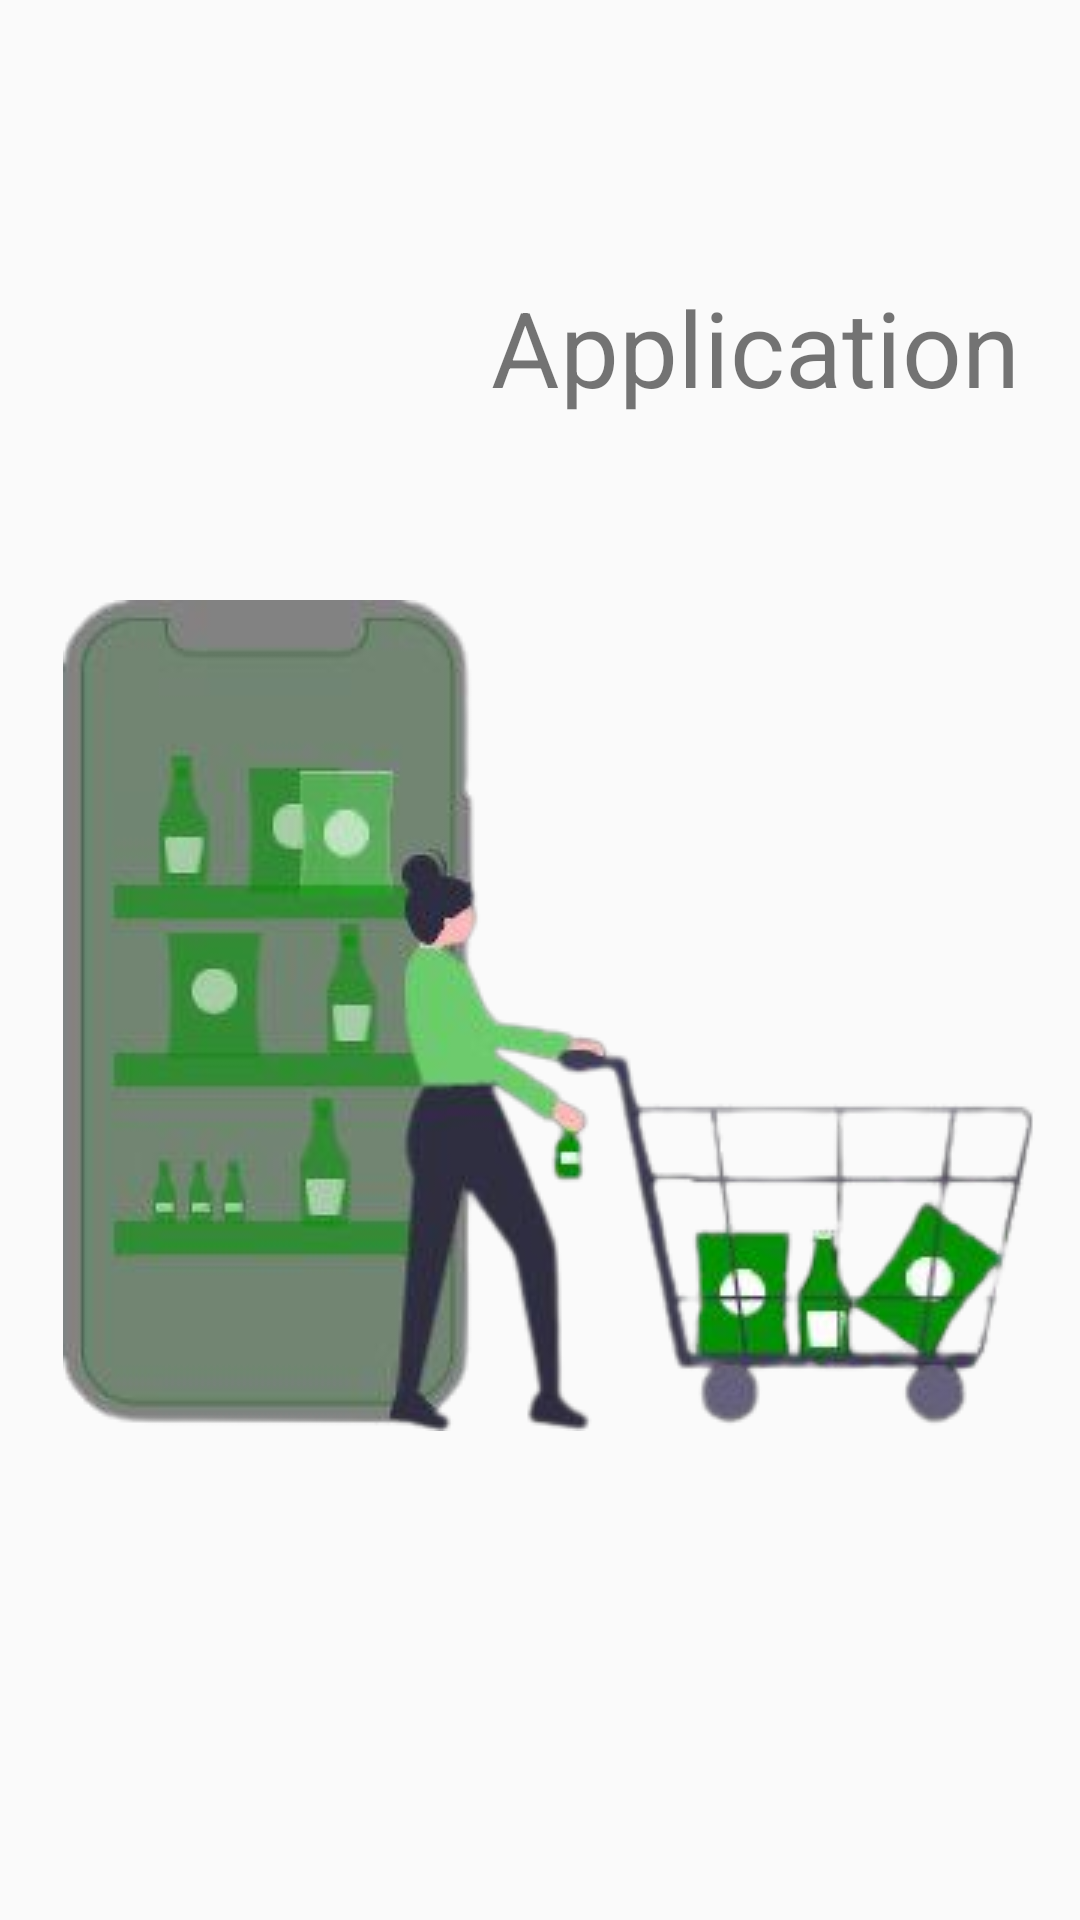

This screen was rendered from an Android layout file. Write that file and the resources it references.
<!-- AndroidManifest.xml: application theme Theme.GTR_task_app1 -->
<!-- res/layout/layout1.xml -->
<?xml version="1.0" encoding="utf-8"?>

<androidx.constraintlayout.widget.ConstraintLayout xmlns:android="http://schemas.android.com/apk/res/android"
    xmlns:app="http://schemas.android.com/apk/res-auto"
    xmlns:tools="http://schemas.android.com/tools"
    android:id="@+id/RL1"
    android:layout_width="match_parent"
    android:layout_height="match_parent">

    <ImageView
        android:id="@+id/imageView2"
        android:layout_width="wrap_content"
        android:layout_height="wrap_content"
        android:layout_alignParentStart="true"
        android:layout_alignParentTop="true"
        android:layout_alignParentEnd="true"
        android:layout_alignParentBottom="true"
        android:layout_marginStart="37dp"
        android:layout_marginTop="230dp"
        android:layout_marginEnd="32dp"
        android:layout_marginBottom="193dp"
        android:foreground="#06980D"
        android:foregroundGravity="center"
        android:importantForAccessibility="no"
        app:layout_constraintBottom_toBottomOf="parent"
        app:layout_constraintEnd_toEndOf="parent"
        app:layout_constraintHorizontal_bias="0.492"
        app:layout_constraintStart_toStartOf="parent"
        app:layout_constraintTop_toTopOf="parent"
        app:layout_constraintVertical_bias="0.501"
        app:srcCompat="@drawable/img2" />

    <ImageView
        android:id="@+id/imageView3"
        android:layout_width="147dp"
        android:layout_height="55dp"
        android:layout_alignParentStart="true"
        android:layout_alignParentTop="true"
        android:layout_alignParentEnd="true"
        android:layout_alignParentBottom="true"
        android:layout_marginStart="35dp"
        android:layout_marginTop="96dp"
        android:layout_marginEnd="206dp"
        android:layout_marginBottom="552dp"
        android:contentDescription="@string/ubazar_image"
        android:orientation="vertical"
        app:layout_constraintBottom_toBottomOf="parent"
        app:layout_constraintEnd_toEndOf="parent"
        app:layout_constraintHorizontal_bias="0.138"
        app:layout_constraintStart_toStartOf="parent"
        app:layout_constraintTop_toTopOf="parent"
        app:layout_constraintVertical_bias="0.158"
        app:srcCompat="@drawable/img1"
        app:tint="#06980D"
        tools:ignore="ImageContrastCheck" />

    <TextView
        android:id="@+id/textView2"
        android:layout_width="wrap_content"
        android:layout_height="wrap_content"
        android:layout_alignParentStart="true"
        android:layout_alignParentTop="true"
        android:layout_alignParentEnd="true"
        android:layout_alignParentBottom="true"
        android:layout_marginStart="33dp"
        android:layout_marginTop="49dp"
        android:layout_marginEnd="148dp"
        android:layout_marginBottom="601dp"
        android:text="@string/welcome_to"
        android:textSize="40sp"
        android:textStyle="normal"
        app:layout_constraintBottom_toBottomOf="parent"
        app:layout_constraintEnd_toEndOf="parent"
        app:layout_constraintHorizontal_bias="0.187"
        app:layout_constraintStart_toStartOf="parent"
        app:layout_constraintTop_toTopOf="parent"
        app:layout_constraintVertical_bias="0.063"
        tools:ignore="VisualLintOverlap" />

    <TextView
        android:id="@+id/textView4"
        android:layout_width="100dp"
        android:layout_height="39dp"
        android:layout_alignParentStart="true"
        android:layout_alignParentTop="true"
        android:layout_alignParentEnd="true"
        android:layout_alignParentBottom="true"
        android:layout_marginStart="37dp"
        android:layout_marginTop="650dp"
        android:layout_marginEnd="281dp"
        android:layout_marginBottom="11dp"
        android:text="@string/skip"
        android:textSize="25sp"
        app:layout_constraintBottom_toBottomOf="parent"
        app:layout_constraintEnd_toEndOf="parent"
        app:layout_constraintHorizontal_bias="0.0"
        app:layout_constraintStart_toStartOf="parent"
        app:layout_constraintTop_toTopOf="parent"
        app:layout_constraintVertical_bias="0.0"
        tools:ignore="TextSizeCheck" />

    <TextView
        android:id="@+id/textView3"
        android:layout_width="190dp"
        android:layout_height="59dp"
        android:text="@string/application"
        android:textAlignment="center"
        android:textSize="35sp"
        android:textStyle="normal"
        app:layout_constraintBottom_toBottomOf="parent"
        app:layout_constraintEnd_toEndOf="parent"
        app:layout_constraintHorizontal_bias="0.921"
        app:layout_constraintStart_toStartOf="parent"
        app:layout_constraintTop_toTopOf="parent"
        app:layout_constraintVertical_bias="0.159"
        tools:ignore="TextSizeCheck" />

</androidx.constraintlayout.widget.ConstraintLayout>
<!-- resources referenced by this layout -->
<resources>
  <!-- drawable img1: jpg bitmap (drawable, 4655 bytes) -->
  <!-- drawable img2: jpg bitmap (drawable, 75119 bytes) -->
  <string name="application">Application</string>
  <string name="skip">Skip</string>
  <string name="ubazar_image">ubazar image</string>
  <string name="welcome_to">Welcome to</string>
  <style name="Theme.GTR_task_app1" parent="Theme.AppCompat.Light.DarkActionBar">
          
          <item name="colorPrimary">@color/purple_500</item>
          <item name="colorPrimaryVariant">@color/purple_700</item>
          <item name="colorOnPrimary">@color/white</item>
          
          <item name="colorSecondary">@color/teal_200</item>
          <item name="colorSecondaryVariant">@color/teal_700</item>
          <item name="colorOnSecondary">@color/black</item>
          
          <item name="android:statusBarColor">?attr/colorPrimaryVariant</item>
          
      </style>
  <!-- not gathered from this repository: default colours our renderer supplied (Android Studio template values) -->
  <color name="purple_500">#FF6200EE</color>
  <color name="purple_700">#FF3700B3</color>
  <color name="teal_200">#FF03DAC5</color>
  <color name="teal_700">#FF018786</color>
  <color name="black">#FF000000</color>
  <color name="white">#FFFFFFFF</color>
</resources>
